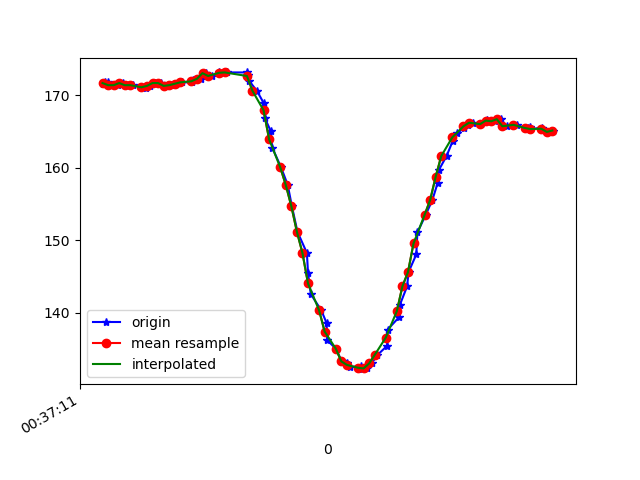

Source data for this figure (header and first rows):
1617669431581, 365068270521450, 171.48438, -253.8086, -66.60156
1617669431590, 365068287247124, 171.8, -253.8, -65.82
1617669431598, 365068305590428, 171.8, -253.9, -66.7
1617669431615, 365068324635721, 171.4, -254.1, -66.7
1617669431635, 365068343650494, 171.4, -254.3, -66.7
1617669431653, 365068362848394, 171.7, -254.3, -66.5
1617669431675, 365068381832645, 171.4, -254.1, -66.21
1617669431691, 365068400847417, 171.4, -254.3, -66.99
1617669431722, 365068420106360, 171.2, -254, -66.6
1617669431737, 365068439426345, 171, -254.7, -66.7
1617669431751, 365068458349554, 171.3, -253.3, -65.92
1617669431768, 365068477364326, 171.7, -254.2, -67.38
1617669431789, 365068496379098, 171.7, -253.9, -66.7
1617669431807, 365068515454913, 171.3, -253.8, -67.38
1617669431825, 365068534530728, 171.4, -253, -66.31
1617669431844, 365068553606543, 171.6, -253.6, -67.38
1617669431866, 365068572621315, 171.8, -254.4, -66.31
1617669431901, 365068591971822, 171.8, -253.1, -66.5
1617669431904, 365068611230765, 172.1, -254, -66.6
1617669431936, 365068630215016, 172.3, -253.5, -66.5
1617669431952, 365068649504480, 173, -254, -66.89
1617669431975, 365068668824465, 172.7, -252.8, -66.6
1617669432000, 365068688174972, 173.1, -253.2, -66.6
1617669432004, 365068707281308, 173, -253.1, -67.29
1617669432029, 365068727059113, 173.1, -254, -67.97
1617669432102, 365068765638041, 173.1, -254.1, -66.7
1617669432105, 365068785019069, 172.9, -253.9, -67.29
1617669432108, 365068804003320, 172, -254.8, -67.19
1617669432136, 365068823323305, 170.6, -255.4, -66.31
1617669432160, 365068842551727, 168.9, -255.8, -66.6
1617669432164, 365068861688584, 166.9, -257, -66.99
1617669432186, 365068880886485, 165, -257.5, -65.82
1617669432191, 365068900236991, 162.8, -258.3, -64.94
1617669432223, 365068919434891, 160.1, -259.2, -64.75
1617669432247, 365068938632791, 157.6, -261.6, -65.14
1617669432262, 365068957830692, 154.7, -263, -63.18
1617669432282, 365068977311078, 151.2, -264.7, -61.82
1617669432316, 365068996600542, 148.2, -265.9, -59.96
1617669432320, 365069015767921, 145.5, -266.3, -58.89
1617669432330, 365069034935300, 142.6, -267, -55.47
1617669432368, 365069054163721, 140.3, -268.1, -54.3
1617669432387, 365069073758398, 138.6, -269.4, -53.12
1617669432389, 365069093047862, 136.2, -270, -51.27
1617669432420, 365069112306805, 135.1, -270.6, -49.61
1617669432442, 365069131535227, 133.3, -271.1, -48.93
1617669432462, 365069150488956, 133.1, -271.8, -47.46
1617669432471, 365069169473207, 132.5, -271.9, -46.78
1617669432510, 365069188732150, 132.6, -272.8, -47.75
1617669432513, 365069207777444, 132.2, -272.8, -46.68
1617669432531, 365069226883780, 132.3, -272.6, -46.88
1617669432549, 365069245898552, 133, -272.2, -48.05
1617669432570, 365069265126974, 134.2, -272.6, -50.2
1617669432605, 365069288414729, 135.4, -271.9, -50.59
1617669432607, 365069307734714, 137.7, -270.9, -52.73
1617669432647, 365069327024178, 139.4, -269.9, -54.39
1617669432651, 365069346405206, 141.1, -269, -56.45
1617669432677, 365069365389457, 143.7, -267, -58.2
1617669432682, 365069383793803, 145.6, -265.9, -58.59
1617669432710, 365069402991703, 148, -263.8, -59.67
1617669432714, 365069421914912, 151.1, -261.5, -60.06
1617669432744, 365069440654992, 153.5, -259.8, -61.13
... 24 more rows
